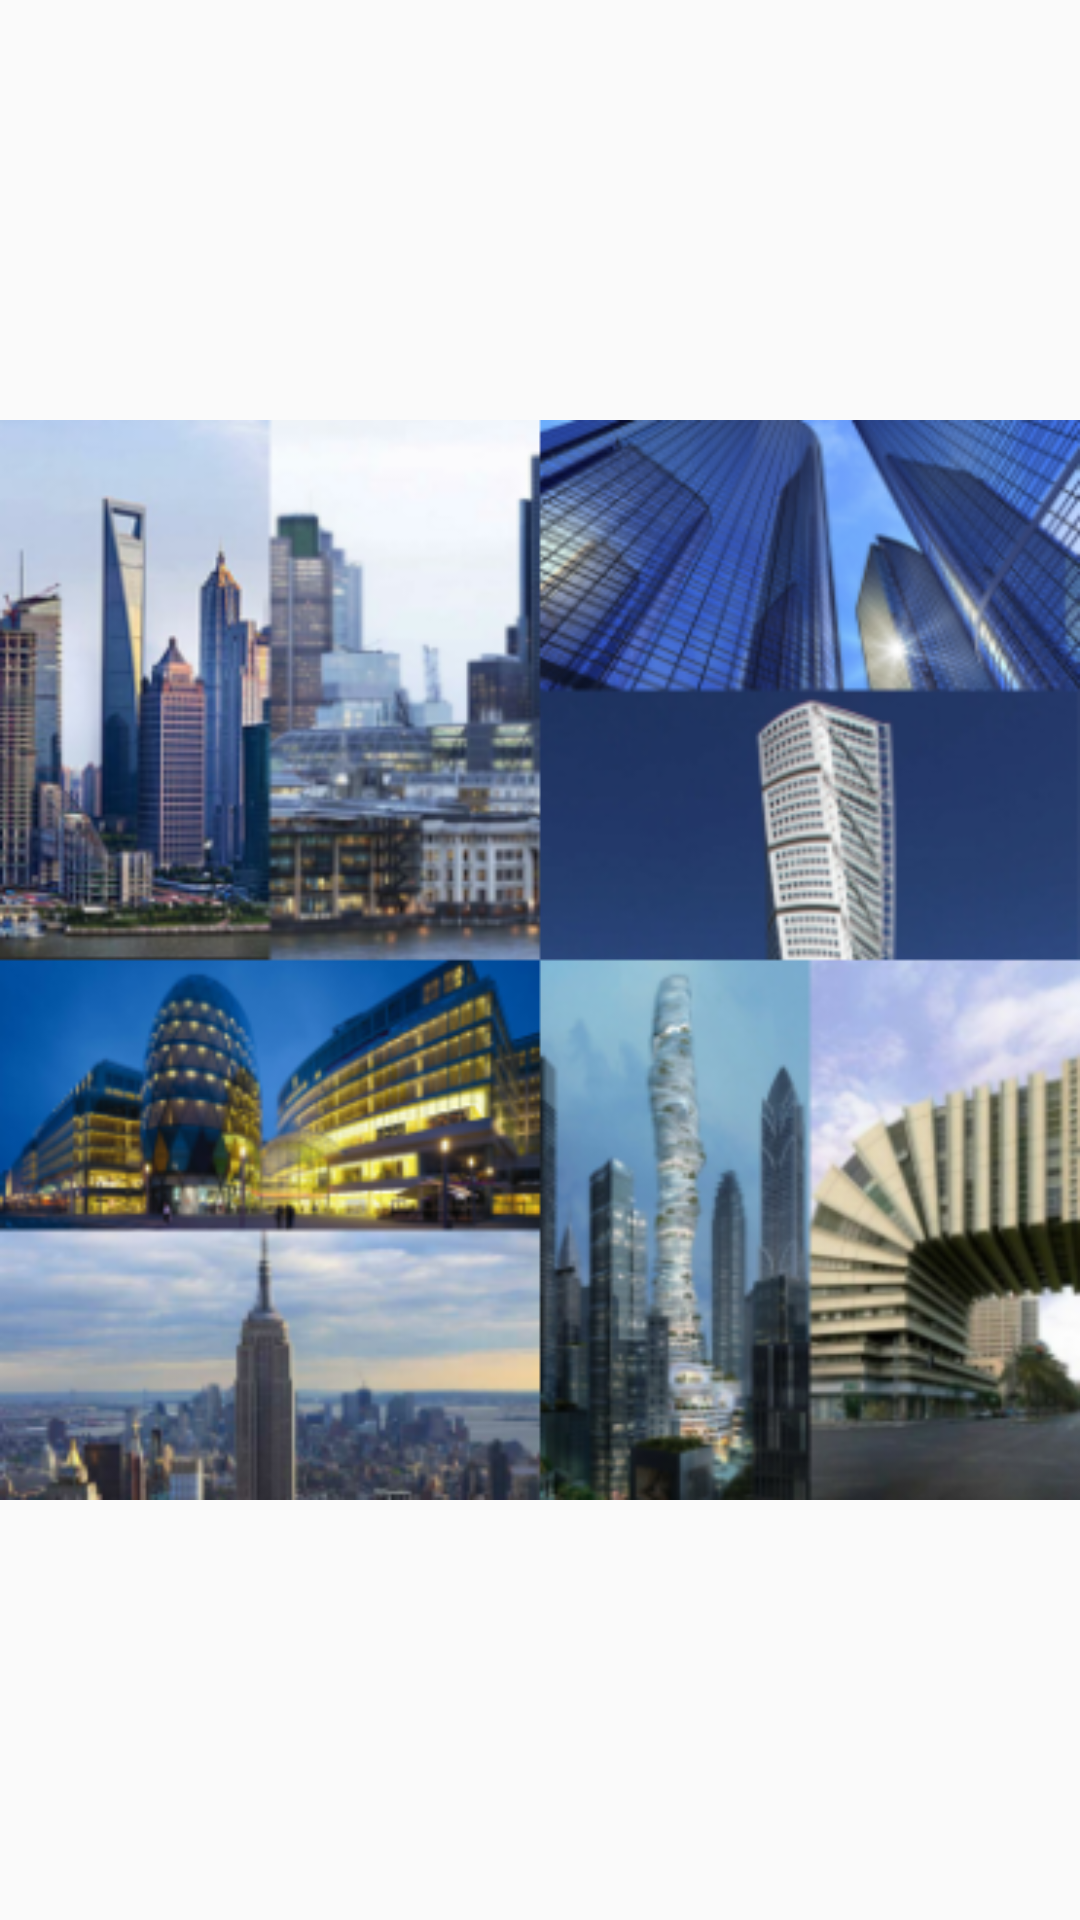

Produce the Android XML layout that renders to this screen, including the resource entries it uses.
<!-- AndroidManifest.xml: application theme AppTheme -->
<!-- res/layout/activity_image_details.xml -->
<?xml version="1.0" encoding="utf-8"?>
<RelativeLayout xmlns:android="http://schemas.android.com/apk/res/android"
    xmlns:app="http://schemas.android.com/apk/res-auto"
    xmlns:tools="http://schemas.android.com/tools"
    android:layout_width="match_parent"
    android:layout_height="match_parent"
    tools:context="com.gabri.phresko.activity.ImageDetailsActivity">

    <ImageView
        android:id="@+id/display_imageView"
        android:layout_width="wrap_content"
        android:layout_height="wrap_content"
        android:layout_centerHorizontal="true"
        android:layout_centerVertical="true"
        app:srcCompat="@drawable/slidefullimage" />
</RelativeLayout>
<!-- resources referenced by this layout -->
<resources>
  <!-- drawable slidefullimage: png bitmap (drawable, 256427 bytes) -->
  <style name="AppTheme" parent="Theme.AppCompat.Light.DarkActionBar">
          
          <item name="colorPrimary">@color/colorPrimary</item>
          <item name="colorPrimaryDark">@color/colorPrimaryDark</item>
          <item name="colorAccent">@color/colorAccent</item>
      </style>
  <color name="colorPrimary">#BF5E27</color>
  <color name="colorPrimaryDark">#AC5523</color>
  <color name="colorAccent">#BF5E27</color>
</resources>
